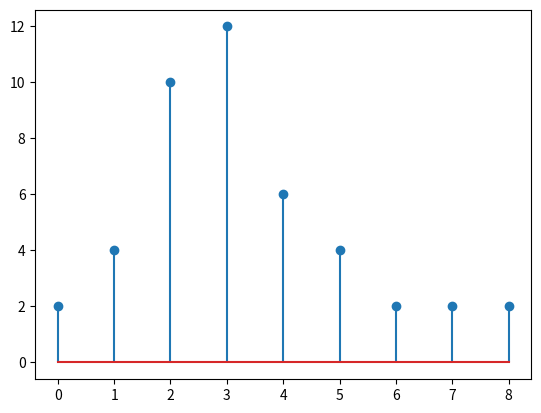

This chart was generated by the following Python code:
# -*- coding: utf-8 -*-
"""
Created on Sun Aug 19 19:21:44 2018

[redacted]
"""




import numpy as np
import matplotlib.pyplot as plt

x=np.array([1,2,5,6,3,2,1,1,1])
p=x*2

n=np.arange(0,len(x))



plt.stem(n,p)